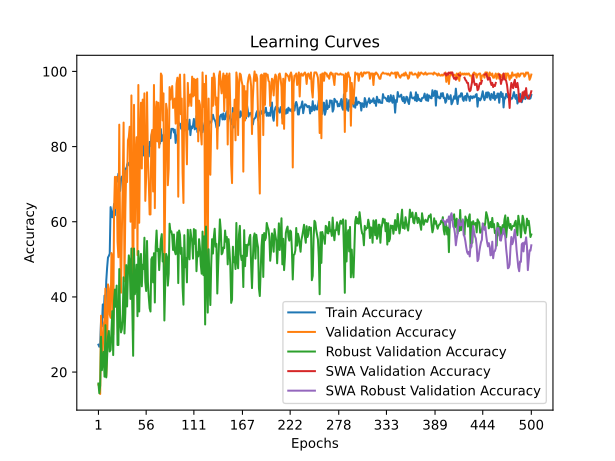

Source data for this figure (header and first rows):
time; train_accuracy; train_loss; valid_accuracy; valid_loss; valid_accuracy_robust; valid_accuracy_swa; valid_accuracy_robust_swa
17,3609; 27,2917; 1,7731; 16,6667; 1,7945; 16,9540; 16,6667; 16,9540
36,5486; 26,7361; 1,8048; 16,6667; 1,9684; 14,3678; 16,6667; 14,3678
68,5661; 27,5000; 1,7773; 14,1667; 2,0086; 16,3793; 14,1667; 16,3793
102,0998; 33,6806; 1,7937; 35,0000; 2,0528; 29,4061; 35,0000; 29,4061
135,3901; 32,1528; 1,8982; 23,3333; 3,9965; 20,4981; 23,3333; 20,4981
163,4129; 37,9861; 1,8267; 26,1111; 3,8754; 23,1801; 26,1111; 23,1801
183,0293; 34,5833; 1,8709; 32,5000; 2,5357; 25,3831; 32,5000; 25,3831
201,7431; 40,3472; 1,7589; 33,8889; 1,6150; 18,7739; 33,8889; 18,7739
235,8508; 35,3472; 1,8436; 42,2222; 1,3862; 32,4713; 42,2222; 32,4713
263,2979; 44,2361; 1,6744; 18,8889; 1,8894; 18,5824; 18,8889; 18,5824
290,9447; 47,7778; 1,5924; 26,1111; 1,7763; 24,4253; 26,1111; 24,4253
311,2809; 50,4861; 1,5684; 43,3333; 1,2630; 29,4061; 43,3333; 29,4061
330,3037; 50,9028; 1,5976; 42,2222; 1,6964; 30,9387; 42,2222; 30,9387
350,5837; 51,5278; 1,5289; 35,2778; 2,0919; 25,4789; 35,2778; 25,4789
369,9232; 63,8889; 1,4726; 34,4444; 2,3685; 25,8621; 34,4444; 25,8621
408,3184; 62,5694; 1,4371; 51,6667; 1,0045; 30,6513; 51,6667; 30,6513
470,3535; 61,1806; 1,4592; 50,5556; 1,6611; 36,2069; 50,5556; 36,2069
536,0683; 62,4306; 1,4561; 30,0000; 7,8814; 24,5211; 30,0000; 24,5211
587,9639; 64,7222; 1,4614; 63,0556; 1,0299; 38,9847; 63,0556; 38,9847
629,8186; 61,7361; 1,4418; 71,9444; 0,7447; 41,9540; 71,9444; 41,9540
676,2323; 71,0417; 1,3657; 63,6111; 1,3457; 37,3563; 63,6111; 37,3563
699,2649; 71,4583; 1,3099; 71,9444; 0,7850; 43,0077; 71,9444; 43,0077
722,3509; 70,6944; 1,3662; 54,7222; 2,6676; 27,2031; 54,7222; 27,2031
742,8862; 72,7778; 1,3637; 50,5556; 2,7678; 27,2031; 50,5556; 27,2031
762,4794; 71,9444; 1,3197; 85,8333; 0,4839; 47,4138; 85,8333; 47,4138
804,7075; 68,1944; 1,3592; 55,5556; 1,5043; 33,6207; 55,5556; 33,6207
828,7350; 71,0417; 1,3435; 41,1111; 2,3573; 30,5556; 41,1111; 30,5556
852,7987; 72,0139; 1,3176; 57,5000; 4,1868; 31,4176; 57,5000; 31,4176
883,4488; 71,6667; 1,3447; 69,7222; 0,7932; 35,3448; 69,7222; 35,3448
902,2760; 70,8333; 1,3304; 86,3889; 0,4001; 45,2107; 86,3889; 45,2107
921,8346; 71,1806; 1,3506; 44,1667; 1,5994; 30,2682; 44,1667; 30,2682
942,7492; 74,1667; 1,3425; 62,7778; 2,4211; 35,7280; 62,7778; 35,7280
963,8756; 73,4028; 1,2916; 73,6111; 0,7093; 48,4674; 73,6111; 48,4674
986,0413; 75,1389; 1,3108; 70,5556; 2,1726; 37,4521; 70,5556; 37,4521
1006,6788; 75,6944; 1,2946; 81,6667; 0,4800; 46,2644; 81,6667; 46,2644
1028,4884; 75,1389; 1,2576; 82,5000; 0,5494; 51,0536; 82,5000; 51,0536
1048,9282; 74,8611; 1,3040; 85,2778; 0,4669; 49,1379; 85,2778; 49,1379
1068,5989; 74,7917; 1,3010; 60,0000; 2,0240; 39,4636; 60,0000; 39,4636
1105,9326; 74,9306; 1,2797; 93,6111; 0,3487; 52,8736; 93,6111; 52,8736
1137,9800; 75,5556; 1,2850; 63,8889; 0,9525; 37,2605; 63,8889; 37,2605
1171,2091; 75,7639; 1,2740; 31,1111; 5,0936; 24,3295; 31,1111; 24,3295
1200,6922; 75,7639; 1,2684; 91,1111; 0,3630; 52,8736; 91,1111; 52,8736
1219,8655; 80,2778; 1,2156; 58,3333; 1,0554; 40,7088; 58,3333; 40,7088
1241,9918; 77,5000; 1,2477; 77,2222; 0,5440; 42,9119; 77,2222; 42,9119
1272,1142; 76,5972; 1,2812; 82,5000; 0,6729; 48,5632; 82,5000; 48,5632
1295,0856; 78,1250; 1,2018; 51,1111; 2,1841; 34,8659; 51,1111; 34,8659
1315,9535; 77,9167; 1,2683; 96,3889; 0,2619; 52,2031; 96,3889; 52,2031
1335,3088; 79,8611; 1,2122; 59,7222; 1,1347; 36,1111; 59,7222; 36,1111
1355,7600; 77,9861; 1,2380; 81,6667; 0,4234; 49,4253; 81,6667; 49,4253
1448,8260; 80,2083; 1,2409; 91,6667; 0,3117; 51,4368; 91,6667; 51,4368
1534,9714; 79,0278; 1,2382; 74,1667; 0,8260; 42,8161; 74,1667; 42,8161
1623,0797; 81,0417; 1,1912; 92,5000; 0,3342; 48,5632; 92,5000; 48,5632
1690,8440; 77,6389; 1,2200; 80,5556; 0,7068; 47,4138; 80,5556; 47,4138
1772,2033; 81,2500; 1,1609; 94,1667; 0,2730; 55,7471; 94,1667; 55,7471
1862,7200; 77,8472; 1,2617; 65,5556; 1,0294; 43,9655; 65,5556; 43,9655
1935,3137; 80,6250; 1,2279; 71,9444; 0,6756; 41,5709; 71,9444; 41,5709
1958,4452; 80,2083; 1,1868; 94,4444; 0,2884; 54,8851; 94,4444; 54,8851
1979,9085; 79,6528; 1,2447; 77,2222; 0,5637; 43,9655; 77,2222; 43,9655
2019,5463; 77,3611; 1,2458; 70,8333; 1,0518; 39,9425; 70,8333; 39,9425
2082,0291; 81,2500; 1,2225; 61,9444; 1,6298; 36,9732; 61,9444; 36,9732
... 440 more rows
